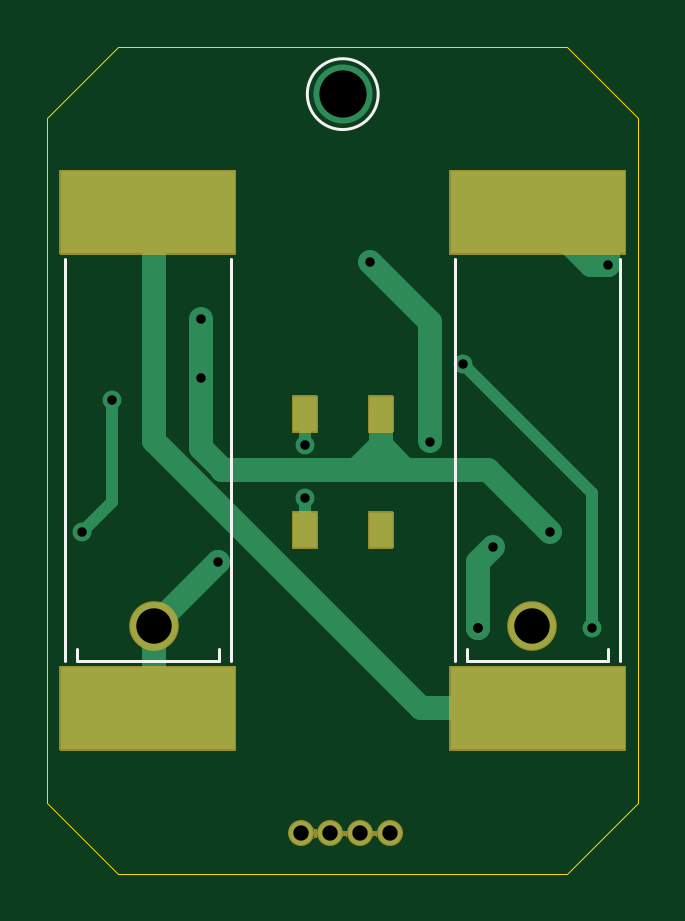
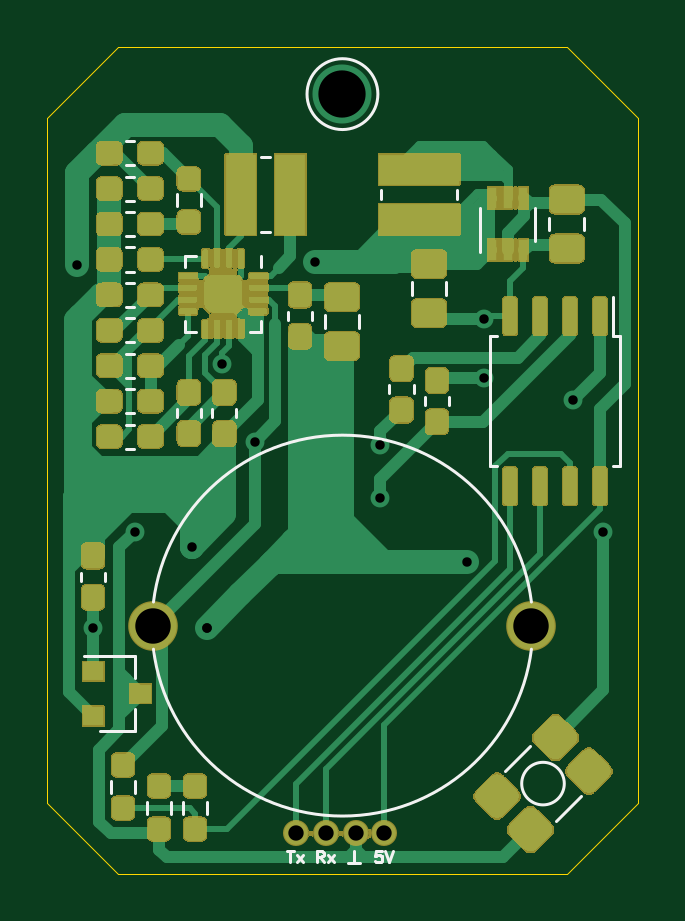
Circuit board: 11 layer files. Board 25.0 x 35.0 mm.
- bottom_copper: Omamori-B_Cu.gbr (51588 bytes)
- bottom_mask: Omamori-B_Mask.gbr (71062 bytes)
- paste: Omamori-B_Paste.gbr (25966 bytes)
- bottom_silk: Omamori-B_SilkS.gbr (5458 bytes)
- outline: Omamori-Edge_Cuts.gbr (914 bytes)
- top_copper: Omamori-F_Cu.gbr (4360 bytes)
- top_mask: Omamori-F_Mask.gbr (6777 bytes)
- paste: Omamori-F_Paste.gbr (752 bytes)
- top_silk: Omamori-F_SilkS.gbr (1073 bytes)
- drill: Omamori-NPTH.drl (273 bytes)
- drill: Omamori-PTH.drl (638 bytes)

=== bottom_copper: Omamori-B_Cu.gbr (51588 bytes, source omitted) ===
=== bottom_mask: Omamori-B_Mask.gbr (71062 bytes, source omitted) ===
=== paste: Omamori-B_Paste.gbr (25966 bytes, source omitted) ===
=== bottom_silk: Omamori-B_SilkS.gbr ===
G04 #@! TF.GenerationSoftware,KiCad,Pcbnew,(5.1.9)-1*
G04 #@! TF.CreationDate,2021-12-21T21:26:07+01:00*
G04 #@! TF.ProjectId,Omamori,4f6d616d-6f72-4692-9e6b-696361645f70,rev?*
G04 #@! TF.SameCoordinates,Original*
G04 #@! TF.FileFunction,Legend,Bot*
G04 #@! TF.FilePolarity,Positive*
%FSLAX46Y46*%
G04 Gerber Fmt 4.6, Leading zero omitted, Abs format (unit mm)*
G04 Created by KiCad (PCBNEW (5.1.9)-1) date 2021-12-21 21:26:07*
%MOMM*%
%LPD*%
G01*
G04 APERTURE LIST*
%ADD10C,0.120000*%
%ADD11C,0.125000*%
G04 APERTURE END LIST*
D10*
X26500000Y-14500000D02*
G75*
G03*
X26500000Y-14500000I-1500000J0D01*
G01*
X36070000Y-34753733D02*
X36070000Y-35096267D01*
X35050000Y-34753733D02*
X35050000Y-35096267D01*
X30719500Y-44449276D02*
X30719500Y-44958724D01*
X31764500Y-44449276D02*
X31764500Y-44958724D01*
X24284000Y-23868748D02*
X24284000Y-24391252D01*
X25754000Y-23868748D02*
X25754000Y-24391252D01*
X17000001Y-38000001D02*
G75*
G03*
X32999999Y-37999999I7999999J1000001D01*
G01*
X32999999Y-35999999D02*
G75*
G03*
X17000001Y-36000001I-7999999J-1000001D01*
G01*
X28440000Y-21815000D02*
X28440000Y-21340000D01*
X31660000Y-24560000D02*
X31185000Y-24560000D01*
X31660000Y-24085000D02*
X31660000Y-24560000D01*
X31660000Y-21340000D02*
X31185000Y-21340000D01*
X31660000Y-21815000D02*
X31660000Y-21340000D01*
X28440000Y-24560000D02*
X28915000Y-24560000D01*
X28440000Y-24085000D02*
X28440000Y-24560000D01*
X33288500Y-44958724D02*
X33288500Y-44449276D01*
X32243500Y-44958724D02*
X32243500Y-44449276D01*
X33767500Y-43560276D02*
X33767500Y-44069724D01*
X34812500Y-43560276D02*
X34812500Y-44069724D01*
X33784000Y-41458000D02*
X33784000Y-40528000D01*
X33784000Y-38298000D02*
X33784000Y-39228000D01*
X33784000Y-38298000D02*
X35944000Y-38298000D01*
X33784000Y-41458000D02*
X35244000Y-41458000D01*
X24750000Y-47050000D02*
X24250000Y-47050000D01*
X24500000Y-47050000D02*
X24500000Y-46550000D01*
X13535000Y-24752500D02*
X13535000Y-23100000D01*
X13252500Y-24752500D02*
X13535000Y-24752500D01*
X13252500Y-27500000D02*
X13252500Y-24752500D01*
X13252500Y-30247500D02*
X13535000Y-30247500D01*
X13252500Y-27500000D02*
X13252500Y-30247500D01*
X18747500Y-24752500D02*
X18465000Y-24752500D01*
X18747500Y-27500000D02*
X18747500Y-24752500D01*
X18747500Y-30247500D02*
X18465000Y-30247500D01*
X18747500Y-27500000D02*
X18747500Y-30247500D01*
X20601000Y-22471748D02*
X20601000Y-22994252D01*
X22071000Y-22471748D02*
X22071000Y-22994252D01*
X14765000Y-19738748D02*
X14765000Y-20261252D01*
X16235000Y-19738748D02*
X16235000Y-20261252D01*
X34171267Y-17510000D02*
X33828733Y-17510000D01*
X34171267Y-16490000D02*
X33828733Y-16490000D01*
X30977500Y-19254724D02*
X30977500Y-18745276D01*
X32022500Y-19254724D02*
X32022500Y-18745276D01*
X17411387Y-43688000D02*
G75*
G03*
X17411387Y-43688000I-901387J0D01*
G01*
X18100990Y-43157670D02*
X17040330Y-42097010D01*
X15979670Y-45278990D02*
X14919010Y-44218330D01*
X20150000Y-18950000D02*
X20150000Y-18550000D01*
X23350000Y-18950000D02*
X23350000Y-18550000D01*
X28450000Y-20350000D02*
X28050000Y-20350000D01*
X28450000Y-17150000D02*
X28050000Y-17150000D01*
X34171267Y-20510000D02*
X33828733Y-20510000D01*
X34171267Y-19490000D02*
X33828733Y-19490000D01*
X16840000Y-20700000D02*
X16840000Y-19300000D01*
X19160000Y-19300000D02*
X19160000Y-21200000D01*
X33828733Y-22490000D02*
X34171267Y-22490000D01*
X33828733Y-23510000D02*
X34171267Y-23510000D01*
X33828733Y-26990000D02*
X34171267Y-26990000D01*
X33828733Y-28010000D02*
X34171267Y-28010000D01*
X34171267Y-26510000D02*
X33828733Y-26510000D01*
X34171267Y-25490000D02*
X33828733Y-25490000D01*
X33828733Y-23990000D02*
X34171267Y-23990000D01*
X33828733Y-25010000D02*
X34171267Y-25010000D01*
X30510000Y-27828733D02*
X30510000Y-28171267D01*
X29490000Y-27828733D02*
X29490000Y-28171267D01*
X32010000Y-27828733D02*
X32010000Y-28171267D01*
X30990000Y-27828733D02*
X30990000Y-28171267D01*
X34171267Y-29510000D02*
X33828733Y-29510000D01*
X34171267Y-28490000D02*
X33828733Y-28490000D01*
X21990000Y-27171267D02*
X21990000Y-26828733D01*
X23010000Y-27171267D02*
X23010000Y-26828733D01*
X33828733Y-20990000D02*
X34171267Y-20990000D01*
X33828733Y-22010000D02*
X34171267Y-22010000D01*
X20490000Y-27671267D02*
X20490000Y-27328733D01*
X21510000Y-27671267D02*
X21510000Y-27328733D01*
X33828733Y-17990000D02*
X34171267Y-17990000D01*
X33828733Y-19010000D02*
X34171267Y-19010000D01*
X26287000Y-23704733D02*
X26287000Y-24047267D01*
X27307000Y-23704733D02*
X27307000Y-24047267D01*
D11*
X23345238Y-46526190D02*
X23583333Y-46526190D01*
X23607142Y-46764285D01*
X23583333Y-46740476D01*
X23535714Y-46716666D01*
X23416666Y-46716666D01*
X23369047Y-46740476D01*
X23345238Y-46764285D01*
X23321428Y-46811904D01*
X23321428Y-46930952D01*
X23345238Y-46978571D01*
X23369047Y-47002380D01*
X23416666Y-47026190D01*
X23535714Y-47026190D01*
X23583333Y-47002380D01*
X23607142Y-46978571D01*
X23178571Y-46526190D02*
X23011904Y-47026190D01*
X22845238Y-46526190D01*
X27345238Y-46526190D02*
X27059523Y-46526190D01*
X27202380Y-47026190D02*
X27202380Y-46526190D01*
X26940476Y-47026190D02*
X26678571Y-46692857D01*
X26940476Y-46692857D02*
X26678571Y-47026190D01*
X25797619Y-47026190D02*
X25964285Y-46788095D01*
X26083333Y-47026190D02*
X26083333Y-46526190D01*
X25892857Y-46526190D01*
X25845238Y-46550000D01*
X25821428Y-46573809D01*
X25797619Y-46621428D01*
X25797619Y-46692857D01*
X25821428Y-46740476D01*
X25845238Y-46764285D01*
X25892857Y-46788095D01*
X26083333Y-46788095D01*
X25630952Y-47026190D02*
X25369047Y-46692857D01*
X25630952Y-46692857D02*
X25369047Y-47026190D01*
M02*

=== outline: Omamori-Edge_Cuts.gbr ===
G04 #@! TF.GenerationSoftware,KiCad,Pcbnew,(5.1.9)-1*
G04 #@! TF.CreationDate,2021-12-21T21:26:07+01:00*
G04 #@! TF.ProjectId,Omamori,4f6d616d-6f72-4692-9e6b-696361645f70,rev?*
G04 #@! TF.SameCoordinates,Original*
G04 #@! TF.FileFunction,Profile,NP*
%FSLAX46Y46*%
G04 Gerber Fmt 4.6, Leading zero omitted, Abs format (unit mm)*
G04 Created by KiCad (PCBNEW (5.1.9)-1) date 2021-12-21 21:26:07*
%MOMM*%
%LPD*%
G01*
G04 APERTURE LIST*
G04 #@! TA.AperFunction,Profile*
%ADD10C,0.050000*%
G04 #@! TD*
G04 APERTURE END LIST*
D10*
X15500000Y-12500000D02*
X34500000Y-12500000D01*
X34500000Y-12500000D02*
X37500000Y-15500000D01*
X12500000Y-15500000D02*
X15500000Y-12500000D01*
X12500000Y-44500000D02*
X12500000Y-15500000D01*
X15500000Y-47500000D02*
X12500000Y-44500000D01*
X34500000Y-47500000D02*
X15500000Y-47500000D01*
X37500000Y-44500000D02*
X34500000Y-47500000D01*
X37500000Y-15500000D02*
X37500000Y-44500000D01*
M02*

=== top_copper: Omamori-F_Cu.gbr ===
G04 #@! TF.GenerationSoftware,KiCad,Pcbnew,(5.1.9)-1*
G04 #@! TF.CreationDate,2021-12-21T21:26:07+01:00*
G04 #@! TF.ProjectId,Omamori,4f6d616d-6f72-4692-9e6b-696361645f70,rev?*
G04 #@! TF.SameCoordinates,Original*
G04 #@! TF.FileFunction,Copper,L1,Top*
G04 #@! TF.FilePolarity,Positive*
%FSLAX46Y46*%
G04 Gerber Fmt 4.6, Leading zero omitted, Abs format (unit mm)*
G04 Created by KiCad (PCBNEW (5.1.9)-1) date 2021-12-21 21:26:07*
%MOMM*%
%LPD*%
G01*
G04 APERTURE LIST*
G04 #@! TA.AperFunction,SMDPad,CuDef*
%ADD10R,7.400000X3.500000*%
G04 #@! TD*
G04 #@! TA.AperFunction,ComponentPad*
%ADD11C,2.000000*%
G04 #@! TD*
G04 #@! TA.AperFunction,ComponentPad*
%ADD12C,1.000000*%
G04 #@! TD*
G04 #@! TA.AperFunction,ComponentPad*
%ADD13O,1.000000X1.000000*%
G04 #@! TD*
G04 #@! TA.AperFunction,SMDPad,CuDef*
%ADD14R,1.000000X1.500000*%
G04 #@! TD*
G04 #@! TA.AperFunction,ViaPad*
%ADD15C,2.500000*%
G04 #@! TD*
G04 #@! TA.AperFunction,ViaPad*
%ADD16C,0.800000*%
G04 #@! TD*
G04 #@! TA.AperFunction,Conductor*
%ADD17C,1.000000*%
G04 #@! TD*
G04 #@! TA.AperFunction,Conductor*
%ADD18C,0.500000*%
G04 #@! TD*
G04 #@! TA.AperFunction,Conductor*
%ADD19C,0.250000*%
G04 #@! TD*
G04 APERTURE END LIST*
D10*
X16750000Y-19500000D03*
X16750000Y-40500000D03*
X33250000Y-19500000D03*
X33250000Y-40500000D03*
D11*
X17000000Y-37000000D03*
X33000000Y-37000000D03*
D12*
X23250000Y-45800000D03*
D13*
X26980000Y-45800000D03*
X25710000Y-45800000D03*
X24440000Y-45800000D03*
D14*
X26600000Y-28050000D03*
X23400000Y-28050000D03*
X26600000Y-32950000D03*
X23400000Y-32950000D03*
D15*
X25000000Y-14500000D03*
D16*
X31371999Y-33652001D03*
X30734000Y-37084000D03*
X30734000Y-37084000D03*
X19710000Y-34290000D03*
X36250000Y-21750000D03*
X30099000Y-25908000D03*
X35560000Y-37084000D03*
X23400000Y-31600000D03*
X23400000Y-29337000D03*
X15240000Y-27432000D03*
X13970000Y-33020000D03*
X19000000Y-26500000D03*
X19000000Y-24003000D03*
X33782000Y-33020000D03*
X26162000Y-21590000D03*
X28702000Y-29210000D03*
D17*
X17000000Y-37000000D02*
X17000000Y-40500000D01*
X31371999Y-33652001D02*
X30734000Y-34290000D01*
X30734000Y-34290000D02*
X30734000Y-37084000D01*
X30734000Y-37084000D02*
X30734000Y-37084000D01*
X30734000Y-37084000D02*
X30734000Y-37084000D01*
X17000000Y-37000000D02*
X19710000Y-34290000D01*
X19710000Y-34290000D02*
X19710000Y-34290000D01*
X17000000Y-19500000D02*
X17000000Y-23500000D01*
X17000000Y-23500000D02*
X17000000Y-23576500D01*
X17000000Y-23500000D02*
X17000000Y-24302930D01*
X28302930Y-40500000D02*
X17000000Y-29197070D01*
X17000000Y-29197070D02*
X17000000Y-24302930D01*
X33250000Y-40500000D02*
X28302930Y-40500000D01*
X32750000Y-19500000D02*
X35750000Y-19500000D01*
X35750000Y-21250000D02*
X36250000Y-21750000D01*
X35750000Y-19500000D02*
X35750000Y-21250000D01*
X36250000Y-21750000D02*
X36250000Y-19320990D01*
X35500000Y-21750000D02*
X33250000Y-19500000D01*
X36250000Y-21750000D02*
X35500000Y-21750000D01*
D18*
X35560000Y-37084000D02*
X35560000Y-31623000D01*
X35560000Y-31369000D02*
X35560000Y-31623000D01*
X30099000Y-25908000D02*
X35560000Y-31369000D01*
D19*
X23350000Y-33000000D02*
X23400000Y-32950000D01*
X23400000Y-32950000D02*
X23200000Y-32950000D01*
D18*
X23400000Y-31600000D02*
X23400000Y-32950000D01*
D19*
X23400000Y-28100000D02*
X23400000Y-28050000D01*
X23400000Y-29178000D02*
X23400000Y-29178000D01*
D18*
X23400000Y-28050000D02*
X23400000Y-29337000D01*
X15240000Y-31750000D02*
X13970000Y-33020000D01*
X15240000Y-27432000D02*
X15240000Y-31750000D01*
D17*
X26600000Y-30200000D02*
X26799990Y-30399990D01*
X26600000Y-28050000D02*
X26600000Y-30200000D01*
X19899990Y-30399990D02*
X19899990Y-30377490D01*
X19000000Y-29477500D02*
X19000000Y-26500000D01*
X19899990Y-30377490D02*
X19000000Y-29477500D01*
X31161990Y-30399990D02*
X33782000Y-33020000D01*
X26600000Y-28050000D02*
X26600000Y-29614980D01*
X26799990Y-30399990D02*
X27385010Y-30399990D01*
X26600000Y-29373980D02*
X25573990Y-30399990D01*
X26600000Y-28050000D02*
X26600000Y-29373980D01*
X25573990Y-30399990D02*
X19899990Y-30399990D01*
X26799990Y-30399990D02*
X25573990Y-30399990D01*
X26600000Y-29360980D02*
X27639010Y-30399990D01*
X26600000Y-28050000D02*
X26600000Y-29360980D01*
X27639010Y-30399990D02*
X31161990Y-30399990D01*
X27385010Y-30399990D02*
X27639010Y-30399990D01*
X19000000Y-26500000D02*
X19000000Y-24003000D01*
X28702000Y-24130000D02*
X26162000Y-21590000D01*
X28702000Y-24130000D02*
X28702000Y-29199980D01*
M02*

=== top_mask: Omamori-F_Mask.gbr (6777 bytes, source omitted) ===
=== paste: Omamori-F_Paste.gbr ===
G04 #@! TF.GenerationSoftware,KiCad,Pcbnew,(5.1.9)-1*
G04 #@! TF.CreationDate,2021-12-21T21:26:07+01:00*
G04 #@! TF.ProjectId,Omamori,4f6d616d-6f72-4692-9e6b-696361645f70,rev?*
G04 #@! TF.SameCoordinates,Original*
G04 #@! TF.FileFunction,Paste,Top*
G04 #@! TF.FilePolarity,Positive*
%FSLAX46Y46*%
G04 Gerber Fmt 4.6, Leading zero omitted, Abs format (unit mm)*
G04 Created by KiCad (PCBNEW (5.1.9)-1) date 2021-12-21 21:26:07*
%MOMM*%
%LPD*%
G01*
G04 APERTURE LIST*
%ADD10R,7.400000X3.500000*%
%ADD11R,1.000000X1.500000*%
G04 APERTURE END LIST*
D10*
X16750000Y-19500000D03*
X16750000Y-40500000D03*
X33250000Y-19500000D03*
X33250000Y-40500000D03*
D11*
X26600000Y-28050000D03*
X23400000Y-28050000D03*
X26600000Y-32950000D03*
X23400000Y-32950000D03*
M02*

=== top_silk: Omamori-F_SilkS.gbr ===
G04 #@! TF.GenerationSoftware,KiCad,Pcbnew,(5.1.9)-1*
G04 #@! TF.CreationDate,2021-12-21T21:26:07+01:00*
G04 #@! TF.ProjectId,Omamori,4f6d616d-6f72-4692-9e6b-696361645f70,rev?*
G04 #@! TF.SameCoordinates,Original*
G04 #@! TF.FileFunction,Legend,Top*
G04 #@! TF.FilePolarity,Positive*
%FSLAX46Y46*%
G04 Gerber Fmt 4.6, Leading zero omitted, Abs format (unit mm)*
G04 Created by KiCad (PCBNEW (5.1.9)-1) date 2021-12-21 21:26:07*
%MOMM*%
%LPD*%
G01*
G04 APERTURE LIST*
%ADD10C,0.120000*%
G04 APERTURE END LIST*
D10*
X26500000Y-14500000D02*
G75*
G03*
X26500000Y-14500000I-1500000J0D01*
G01*
X20250000Y-21500000D02*
X20250000Y-38500000D01*
X13250000Y-21500000D02*
X13250000Y-38500000D01*
X19750000Y-38500000D02*
X13750000Y-38500000D01*
X13750000Y-38500000D02*
X13750000Y-38000000D01*
X19750000Y-38500000D02*
X19750000Y-38000000D01*
X36750000Y-21500000D02*
X36750000Y-38500000D01*
X29750000Y-21500000D02*
X29750000Y-38500000D01*
X36250000Y-38500000D02*
X30250000Y-38500000D01*
X30250000Y-38500000D02*
X30250000Y-38000000D01*
X36250000Y-38500000D02*
X36250000Y-38000000D01*
M02*

=== drill: Omamori-NPTH.drl ===
M48
; DRILL file {KiCad (5.1.9)-1} date 12/21/21 21:26:10
; FORMAT={-:-/ absolute / metric / decimal}
; #@! TF.CreationDate,2021-12-21T21:26:10+01:00
; #@! TF.GenerationSoftware,Kicad,Pcbnew,(5.1.9)-1
; #@! TF.FileFunction,NonPlated,1,2,NPTH
FMAT,2
METRIC
%
G90
G05
T0
M30

=== drill: Omamori-PTH.drl ===
M48
; DRILL file {KiCad (5.1.9)-1} date 12/21/21 21:26:10
; FORMAT={-:-/ absolute / metric / decimal}
; #@! TF.CreationDate,2021-12-21T21:26:10+01:00
; #@! TF.GenerationSoftware,Kicad,Pcbnew,(5.1.9)-1
; #@! TF.FileFunction,Plated,1,2,PTH
FMAT,2
METRIC
T1C0.400
T2C0.650
T3C1.500
T4C2.000
%
G90
G05
T1
X13.97Y-33.02
X15.24Y-27.432
X19.0Y-24.003
X19.0Y-26.5
X19.71Y-34.29
X23.4Y-29.337
X23.4Y-31.6
X26.162Y-21.59
X28.702Y-29.21
X30.099Y-25.908
X30.734Y-37.084
X30.734Y-37.084
X31.372Y-33.652
X33.782Y-33.02
X35.56Y-37.084
X36.25Y-21.75
T2
X23.25Y-45.8
X24.44Y-45.8
X25.71Y-45.8
X26.98Y-45.8
T3
X17.0Y-37.0
X33.0Y-37.0
T4
X25.0Y-14.5
T0
M30

